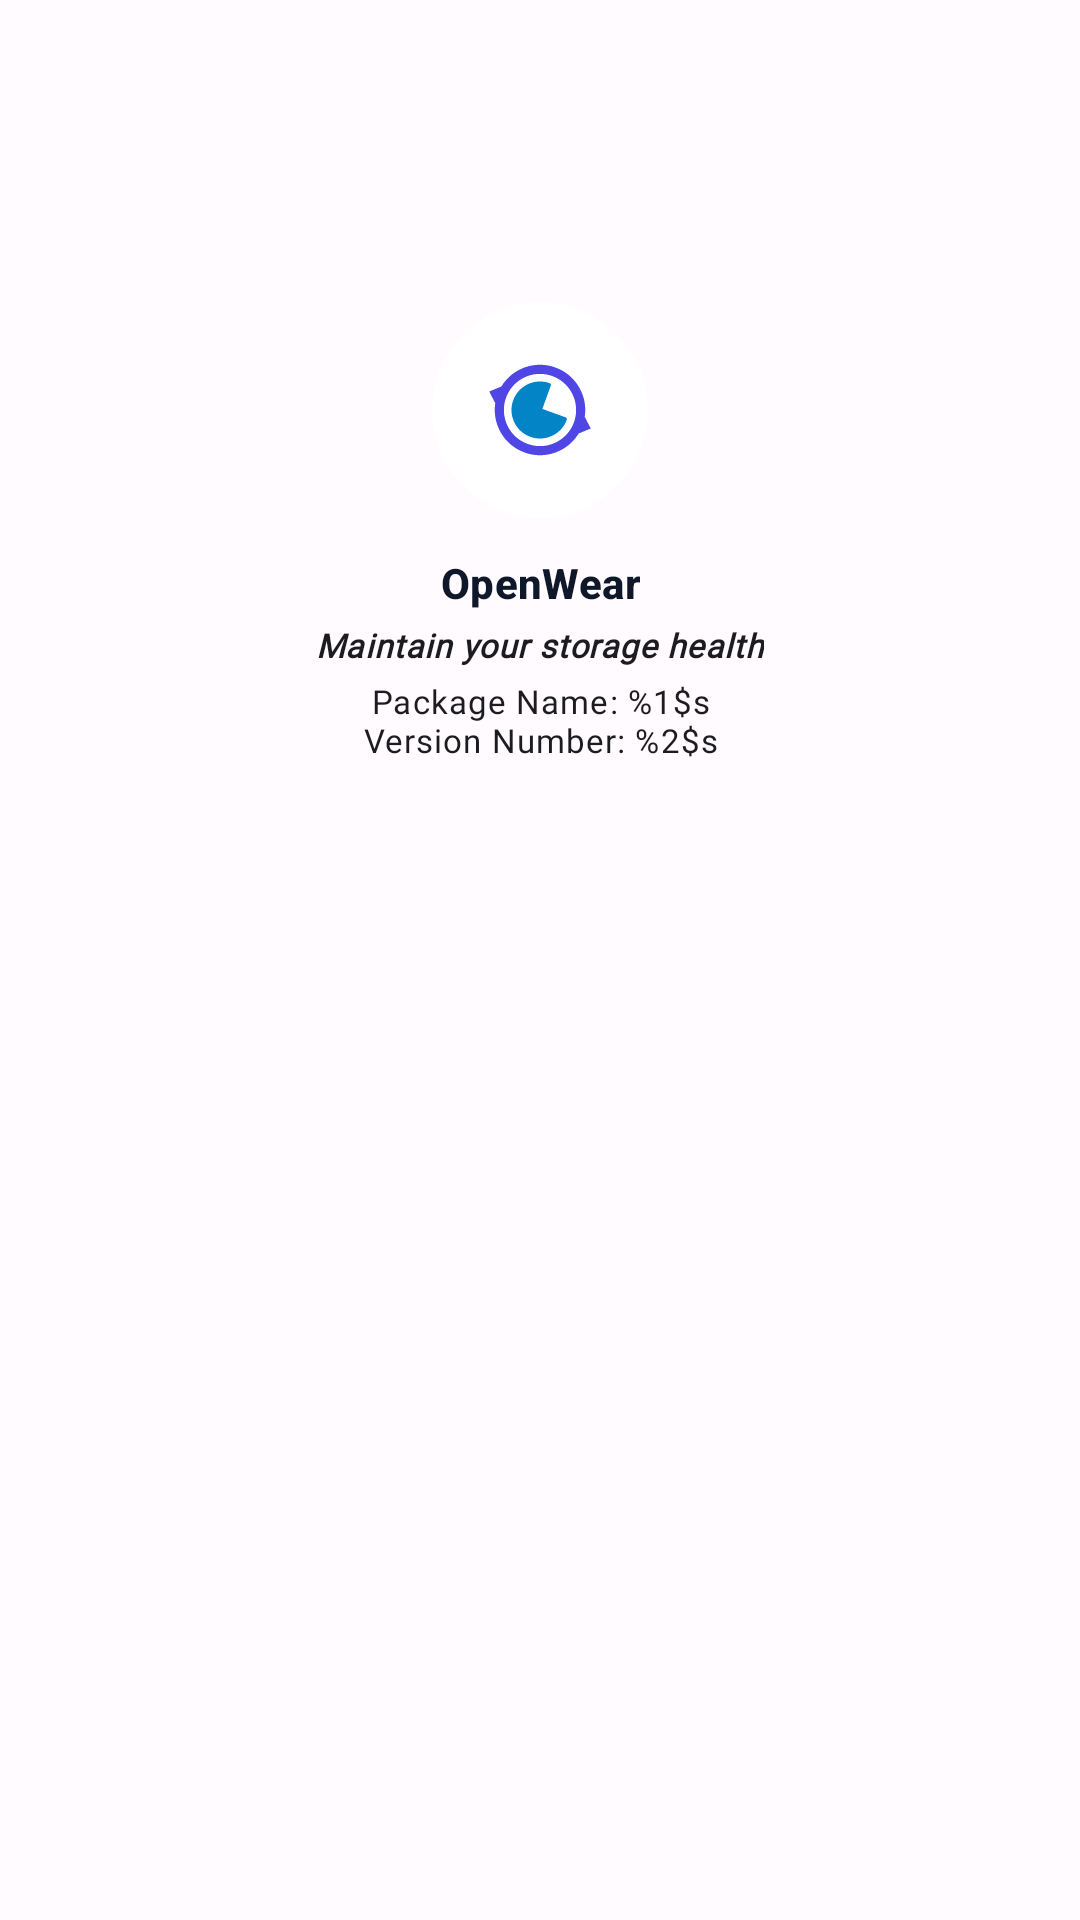

The Android layout XML behind this screen, and the referenced resources:
<!-- AndroidManifest.xml: application theme Theme.MyApplication -->
<!-- res/layout/preference_credits.xml -->
<?xml version="1.0" encoding="utf-8"?>
<com.google.android.material.card.MaterialCardView android:paddingBottom="12.0dp" android:focusable="true" android:clickable="true" android:layout_width="match_parent" android:layout_height="wrap_content" android:foreground="?android:selectableItemBackground" app:cardBackgroundColor="@color/transparent" app:cardCornerRadius="@dimen/cardCornerRadius" style="@style/Widget.Material3.CardView.Filled"
  xmlns:android="http://schemas.android.com/apk/res/android" xmlns:app="http://schemas.android.com/apk/res-auto">
    <LinearLayout android:gravity="center_horizontal" android:orientation="vertical" android:paddingBottom="12.0dp" android:layout_width="match_parent" android:layout_height="wrap_content">
        <LinearLayout android:gravity="center" android:orientation="vertical" android:layout_width="match_parent" android:layout_height="match_parent">
            <LinearLayout android:layout_gravity="center" android:orientation="horizontal" android:layout_width="match_parent" android:layout_height="wrap_content">
                <TextView android:textSize="48.0dp" android:textColor="@color/blue" android:gravity="end" android:id="@id/tv_header_openwear" android:layout_width="match_parent" android:layout_height="wrap_content" android:layout_weight="1.0" android:fontFamily="@font/fastrace" android:textAlignment="gravity" />
                <TextView android:textSize="48.0dp" android:textColor="@color/white" android:gravity="start" android:id="@id/tv_header_dev" android:layout_width="match_parent" android:layout_height="wrap_content" android:layout_weight="1.2" android:fontFamily="@font/fastrace" android:textAlignment="gravity" />
            </LinearLayout>
            <TextView android:textSize="18.0dp" android:textColor="@color/orange" android:gravity="center" android:id="@id/tv_header_projects" android:layout_width="match_parent" android:layout_height="wrap_content" android:fontFamily="@font/fastrace" android:textAlignment="gravity" />
        </LinearLayout>
        <ImageView android:id="@id/iv_app_icon" android:background="@drawable/circle" android:layout_width="72.0dp" android:layout_height="72.0dp" android:src="@drawable/ic_launcher_foreground" android:scaleType="centerCrop" android:backgroundTint="@color/white" android:layout_marginVertical="12.0dp" />
        <TextView android:textAppearance="@style/TextAppearanceTitle" android:textStyle="bold" android:textColor="?colorOnSurface" android:gravity="center" android:id="@id/tv_app_name" android:layout_width="wrap_content" android:layout_height="wrap_content" android:layout_marginBottom="4.0dp" android:text="@string/app_name" />
        <TextView android:textAppearance="@style/TextAppearanceBody" android:textStyle="bold|italic" android:gravity="center" android:id="@id/tv_app_tagline" android:layout_width="wrap_content" android:layout_height="wrap_content" android:layout_marginBottom="4.0dp" android:text="@string/tagline" android:fontFamily="@font/sanfranciscoprorounded" />
        <TextView android:textAppearance="@style/TextAppearanceBody" android:gravity="center" android:id="@id/appversion" android:layout_width="wrap_content" android:layout_height="wrap_content" android:text="@string/version_format" android:fontFamily="@font/sanfranciscoprorounded" />
    </LinearLayout>
</com.google.android.material.card.MaterialCardView>
<!-- resources referenced by this layout -->
<resources>
  <color name="blue">#ff0288d1</color>
  <color name="orange">#fff57c00</color>
  <color name="transparent">@android:color/transparent</color>
  <color name="white">#ffffffff</color>
  <dimen name="cardCornerRadius">24.0dp</dimen>
  <!-- drawable circle (drawable) -->
  <?xml version="1.0" encoding="utf-8"?>
  <shape
    xmlns:android="http://schemas.android.com/apk/res/android">
      <solid android:color="#ff0000" />
      <corners android:radius="500.0dp" />
  </shape>
  <string name="app_name">OpenWear</string>
  <string name="tagline">Maintain your storage health</string>
  <string name="version_format">"Package Name: %1$s
  Version Number: %2$s"</string>
  <style name="TextAppearanceBody" parent="@style/TextAppearance.Material3.BodySmall">
          <item name="android:textSize">11sp</item>
          <item name="android:textColor">?android:textColorPrimary</item>
          <item name="android:alpha">0.9</item>
          <item name="android:fontFamily">@font/sanfranciscoprorounded</item>
      </style>
  <style name="TextAppearanceTitle" parent="@style/TextAppearance.Material3.TitleSmall">
          <item name="android:textSize">14sp</item>
          <item name="android:textStyle">bold</item>
          <item name="android:textColor">?android:textColorPrimary</item>
          <item name="android:alpha">0.9</item>
          <item name="android:fontFamily">@font/sanfranciscoprorounded</item>
      </style>
  <color name="colorOnPrimary">#ffffffff</color>
  <color name="colorOnPrimaryContainer">#ff0369a1</color>
  <color name="colorOnSecondary">#ffffffff</color>
  <color name="colorOnSecondaryContainer">#ff3730a3</color>
  <color name="colorOnSurface">#ff0f172a</color>
  <color name="colorOnSurfaceInverse">#fff8fafc</color>
  <color name="colorOnSurfaceVariant">#ff334155</color>
  <color name="colorOnTertiary">#ffffffff</color>
  <color name="colorOnTertiaryContainer">#ff065f46</color>
  <color name="colorPrimary">#ff0284c7</color>
  <color name="colorPrimaryContainer">#ffe0f2fe</color>
  <color name="colorPrimaryInverse">#ff38bdf8</color>
  <color name="colorSecondary">#ff4f46e5</color>
  <color name="colorSecondaryContainer">#ffe0e7ff</color>
  <color name="colorSurface">#ffffffff</color>
  <color name="colorSurfaceInverse">#ff0f172a</color>
  <color name="colorSurfaceVariant">#ffe2e8f0</color>
  <color name="colorTertiary">#ff90caf9</color>
  <color name="colorTertiaryContainer">#ffd6e3ff</color>
  <color name="colorOutline">#ff94a3b8</color>
  <color name="colorOutlineVariant">#ffcbd5e1</color>
  <style name="PreferenceFragment.Material3" parent="@style/PreferenceFragment">
          <item name="android:divider">@color/transparent</item>
          <item name="android:alertDialogTheme">@style/ThemeOverlay.MyApp.Material3.PreferenceDialog</item>
      </style>
  <style name="MyAlertDialogButtonStyle" parent="@style/Widget.Material3.Button.TextButton">
          <item name="android:textColor">@color/colorPrimary</item>
      </style>
  <style name="ShapeAppearanceOverlay.MyApp.Dialog.Rounded" parent="">
          <item name="android:gravity">center_horizontal</item>
          <item name="cornerFamily">rounded</item>
          <item name="cornerSize">12dp</item>
      </style>
  <style name="ThemeOverlay.MyApp.Material3.PreferenceDialog" parent="@style/ThemeOverlay.Material3.MaterialAlertDialog">
          <item name="android:background">@color/colorSurface</item>
          <item name="shapeAppearanceOverlay">@style/ShapeAppearanceOverlay.MyApp.Dialog.Rounded</item>
      </style>
</resources>
